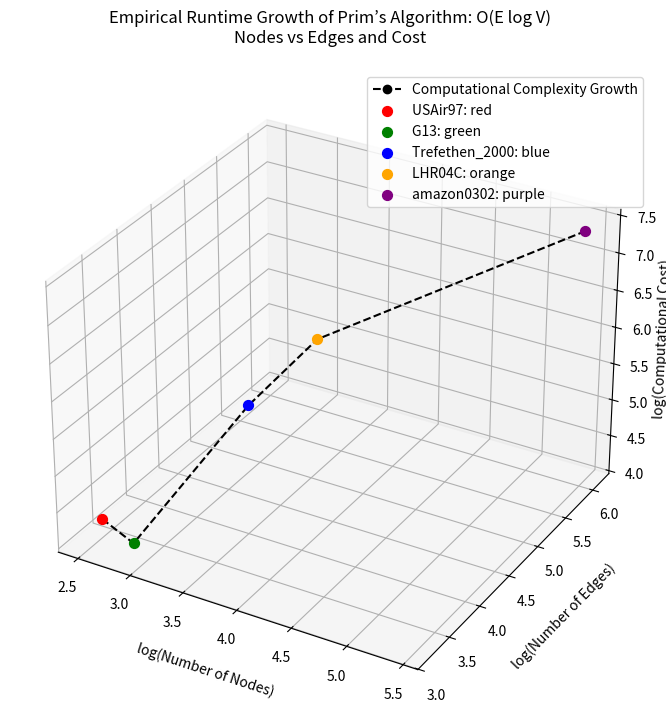

Python code for this plot:
#prim
import matplotlib.pyplot as plt
from mpl_toolkits.mplot3d import Axes3D
import numpy as np

# Data
datasets = ['USAir97', 'G13', 'Trefethen_2000', 'LHR04C', 'amazon0302']
nodes = np.array([332, 800, 2000, 4101, 262111])
edges = np.array([2126, 1600, 21953, 82682, 1234877])
costs = np.array([17805.33, 15430.17, 240731.86, 992329.52, 22227561.72])

# Take logs
log_nodes = np.log10(nodes)
log_edges = np.log10(edges)
log_costs = np.log10(costs)

# Plotting
fig = plt.figure(figsize=(8, 8))
ax = fig.add_subplot(111, projection='3d')

ax.plot(log_nodes, log_edges, log_costs, marker='o', linestyle='--', color='black', label='Computational Complexity Growth')
point_colors = ['red', 'green', 'blue', 'orange', 'purple']
for i in range(len(datasets)):
    ax.scatter(log_nodes[i], log_edges[i], log_costs[i], color=point_colors[i], s=50, label=f'{datasets[i]}: {point_colors[i]}')

ax.set_xlabel('log(Number of Nodes)', labelpad=10)
ax.set_ylabel('log(Number of Edges)', labelpad=10)
ax.set_zlabel('log(Computational Cost)', labelpad=0)
ax.set_title("Empirical Runtime Growth of Prim’s Algorithm: O(E log V)\nNodes vs Edges and Cost", pad=20)
ax.legend()
fig.subplots_adjust(left=0.1, right=0.9, top=0.95, bottom=0.05)
plt.show()
